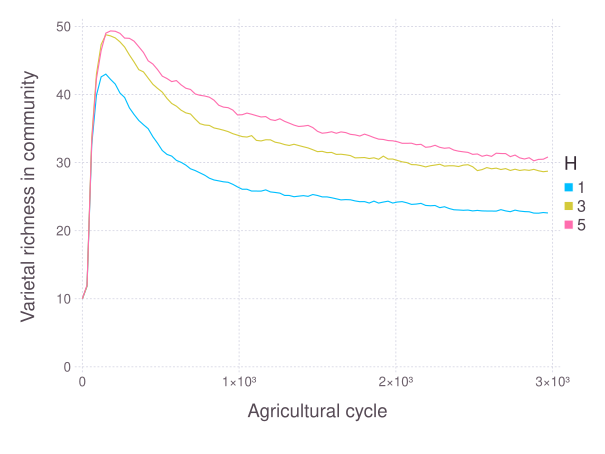

The file beside this chart, header and first rows:
### PARAMETERS VALUE ###
### LATTICESIZE = 49, NVARIETY = 10, NVA…
time; nVar; meanHD; totalPunctuation; productivityPunctuation; qualityPunctuation; bergerCommunity; simpsonCommunity; shannonCommunity; bergerHD; simpsonHD; shannonHD; param
0; 9.965; 4.099; 0.4509; 0.2024; 0.2485; 0.1195; 0.8951; 0.9904; 0.337; 0.2223; 0.9037; 1
30; 11.86; 4.643; 0.5354; 0.2278; 0.3076; 0.2056; 0.8827; 0.7663; 0.458; 0.3129; 0.7659; 1
60; 32.62; 5.272; 0.547; 0.2353; 0.3116; 0.1548; 0.9173; 0.8141; 0.4285; 0.2811; 0.7673; 1
90; 39.9; 5.614; 0.5546; 0.2411; 0.3136; 0.1281; 0.9295; 0.8334; 0.4112; 0.2643; 0.7706; 1
120; 42.59; 5.786; 0.56; 0.2456; 0.3144; 0.1182; 0.9342; 0.8441; 0.4055; 0.2579; 0.7709; 1
150; 43; 5.867; 0.5653; 0.2502; 0.3151; 0.1191; 0.9344; 0.848; 0.4046; 0.2564; 0.7702; 1
180; 42.22; 5.936; 0.5695; 0.2539; 0.3156; 0.1127; 0.9368; 0.855; 0.4005; 0.2527; 0.7722; 1
210; 41.54; 6.016; 0.573; 0.2573; 0.3156; 0.1135; 0.9364; 0.8561; 0.396; 0.2494; 0.7749; 1
240; 40.23; 6.008; 0.5756; 0.2602; 0.3154; 0.1129; 0.9357; 0.8568; 0.3943; 0.2476; 0.7768; 1
270; 39.56; 6.047; 0.579; 0.2631; 0.3159; 0.112; 0.9344; 0.8591; 0.3945; 0.2472; 0.7772; 1
300; 38.05; 6.086; 0.5815; 0.2656; 0.3159; 0.1147; 0.932; 0.8572; 0.3918; 0.2456; 0.7783; 1
330; 37.07; 6.062; 0.5843; 0.2682; 0.3161; 0.1161; 0.9307; 0.856; 0.3943; 0.2478; 0.7782; 1
360; 36.19; 6.073; 0.5868; 0.2704; 0.3164; 0.115; 0.9316; 0.8601; 0.3918; 0.2464; 0.7802; 1
390; 35.56; 6.115; 0.5887; 0.2724; 0.3163; 0.116; 0.9305; 0.86; 0.3922; 0.2457; 0.7806; 1
420; 34.98; 6.094; 0.5911; 0.2745; 0.3167; 0.1144; 0.9304; 0.8627; 0.3918; 0.2454; 0.7817; 1
450; 33.8; 6.136; 0.593; 0.2765; 0.3166; 0.1171; 0.9264; 0.8612; 0.3914; 0.2453; 0.781; 1
480; 32.84; 6.115; 0.5943; 0.2779; 0.3163; 0.1189; 0.9251; 0.8631; 0.3918; 0.2455; 0.7827; 1
510; 31.77; 6.136; 0.5957; 0.2795; 0.3162; 0.1163; 0.9247; 0.8632; 0.3888; 0.2437; 0.7838; 1
540; 31.21; 6.155; 0.5968; 0.2806; 0.3162; 0.1163; 0.925; 0.8672; 0.3882; 0.243; 0.7839; 1
570; 30.95; 6.141; 0.5978; 0.2816; 0.3162; 0.1157; 0.9248; 0.8674; 0.3885; 0.2431; 0.7847; 1
600; 30.33; 6.135; 0.5988; 0.2827; 0.3161; 0.1159; 0.925; 0.8687; 0.3864; 0.2422; 0.7872; 1
630; 30.04; 6.145; 0.6004; 0.2839; 0.3165; 0.1153; 0.924; 0.8678; 0.3898; 0.2442; 0.7858; 1
660; 29.64; 6.198; 0.6018; 0.2852; 0.3166; 0.1141; 0.9241; 0.8696; 0.3859; 0.2411; 0.7878; 1
690; 29.09; 6.182; 0.6021; 0.2859; 0.3162; 0.1149; 0.9238; 0.8675; 0.3866; 0.2412; 0.7879; 1
720; 28.83; 6.18; 0.6028; 0.2866; 0.3162; 0.1155; 0.9238; 0.8694; 0.3873; 0.2417; 0.7851; 1
750; 28.5; 6.182; 0.6044; 0.2878; 0.3167; 0.115; 0.9243; 0.8729; 0.3852; 0.2407; 0.7883; 1
780; 28.16; 6.187; 0.6045; 0.2882; 0.3162; 0.1151; 0.9237; 0.873; 0.387; 0.2413; 0.7866; 1
810; 27.71; 6.199; 0.6047; 0.2887; 0.3161; 0.114; 0.9241; 0.8762; 0.3862; 0.2401; 0.7867; 1
840; 27.45; 6.202; 0.6069; 0.2902; 0.3167; 0.1154; 0.9234; 0.8733; 0.3851; 0.2403; 0.7884; 1
870; 27.32; 6.194; 0.6069; 0.2905; 0.3164; 0.1159; 0.9236; 0.8737; 0.3854; 0.2404; 0.7889; 1
900; 27.18; 6.22; 0.6066; 0.2908; 0.3158; 0.1134; 0.9238; 0.8753; 0.3825; 0.2378; 0.7894; 1
930; 27.11; 6.229; 0.6078; 0.2916; 0.3162; 0.1158; 0.9228; 0.8738; 0.3855; 0.2397; 0.7873; 1
960; 26.81; 6.229; 0.6083; 0.2921; 0.3162; 0.1149; 0.9228; 0.8769; 0.3838; 0.239; 0.7881; 1
990; 26.43; 6.221; 0.6094; 0.2928; 0.3165; 0.1149; 0.9228; 0.8776; 0.3839; 0.2389; 0.7896; 1
1020; 26.09; 6.238; 0.6095; 0.2932; 0.3164; 0.1142; 0.9233; 0.8775; 0.3823; 0.2375; 0.7903; 1
1050; 26.09; 6.281; 0.6101; 0.2937; 0.3164; 0.1136; 0.9231; 0.8796; 0.3825; 0.2377; 0.7885; 1
1080; 25.82; 6.273; 0.6103; 0.294; 0.3163; 0.1122; 0.9233; 0.8799; 0.3811; 0.2364; 0.7913; 1
1110; 25.82; 6.253; 0.6113; 0.2948; 0.3165; 0.1118; 0.9232; 0.8795; 0.3834; 0.2381; 0.7893; 1
1140; 25.81; 6.26; 0.6116; 0.2953; 0.3163; 0.111; 0.9231; 0.8775; 0.3812; 0.2373; 0.7911; 1
1170; 26; 6.249; 0.6123; 0.2959; 0.3164; 0.1156; 0.9222; 0.8789; 0.3837; 0.239; 0.7894; 1
1200; 25.7; 6.263; 0.6127; 0.2965; 0.3162; 0.1156; 0.9216; 0.8823; 0.3815; 0.2372; 0.7915; 1
1230; 25.61; 6.236; 0.6137; 0.2972; 0.3164; 0.115; 0.9215; 0.878; 0.383; 0.2388; 0.792; 1
1260; 25.52; 6.262; 0.6134; 0.2976; 0.3158; 0.1149; 0.9211; 0.8801; 0.384; 0.2391; 0.7886; 1
1290; 25.18; 6.218; 0.6149; 0.2986; 0.3163; 0.116; 0.9202; 0.8785; 0.3841; 0.2396; 0.7908; 1
1320; 25.18; 6.224; 0.6161; 0.2996; 0.3165; 0.116; 0.9198; 0.8845; 0.3836; 0.2396; 0.7927; 1
1350; 24.99; 6.268; 0.6167; 0.3002; 0.3164; 0.116; 0.9198; 0.8778; 0.3812; 0.2374; 0.7925; 1
1380; 25.07; 6.245; 0.6176; 0.3009; 0.3167; 0.1159; 0.9203; 0.8781; 0.3829; 0.2388; 0.792; 1
1410; 25.15; 6.27; 0.6184; 0.3017; 0.3167; 0.1152; 0.9202; 0.883; 0.3831; 0.2387; 0.7915; 1
1440; 25.05; 6.289; 0.6181; 0.3017; 0.3164; 0.1145; 0.9207; 0.8817; 0.3807; 0.2369; 0.7922; 1
1470; 25.31; 6.286; 0.6183; 0.302; 0.3163; 0.1144; 0.921; 0.886; 0.3807; 0.2366; 0.7929; 1
1500; 25.17; 6.288; 0.619; 0.3026; 0.3164; 0.1138; 0.921; 0.8855; 0.381; 0.2366; 0.7927; 1
1530; 24.96; 6.298; 0.6195; 0.303; 0.3164; 0.114; 0.9208; 0.8841; 0.3814; 0.2368; 0.792; 1
1560; 24.97; 6.305; 0.6199; 0.3032; 0.3166; 0.1136; 0.9211; 0.8815; 0.3803; 0.2361; 0.7931; 1
1590; 24.84; 6.327; 0.6202; 0.3037; 0.3165; 0.112; 0.9217; 0.8902; 0.3815; 0.2368; 0.7916; 1
1620; 24.68; 6.306; 0.6209; 0.3042; 0.3167; 0.1133; 0.9214; 0.8917; 0.3818; 0.2373; 0.7922; 1
1650; 24.52; 6.334; 0.6212; 0.3045; 0.3168; 0.1134; 0.9215; 0.8895; 0.3806; 0.2367; 0.7913; 1
1680; 24.57; 6.319; 0.6216; 0.3049; 0.3167; 0.1139; 0.9208; 0.8909; 0.3808; 0.237; 0.7927; 1
1710; 24.54; 6.354; 0.6221; 0.3054; 0.3167; 0.1145; 0.9203; 0.8881; 0.3804; 0.2366; 0.7928; 1
... 242 more rows
